Run: headless pygame with SDL's dummy video driver; simulated clock (each Clock.tick advances the game by its frame time, no real sleeping); random seed 0; keys injected as events and as key.get_pressed() state; no mouse input.
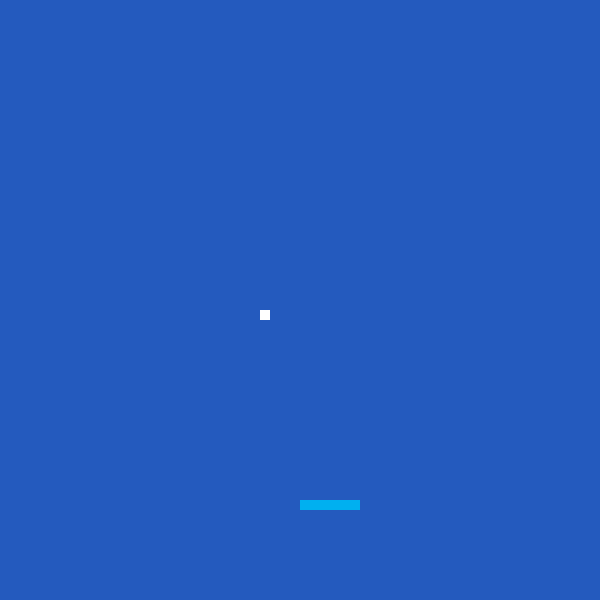
Frame 1 of 4 · flips 1–60 · no input
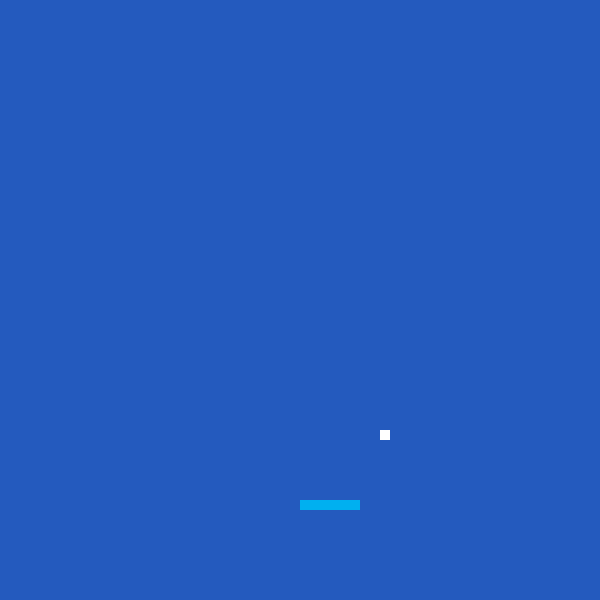
Frame 2 of 4 · flips 61–180 · tapped SPACE, RETURN · held RIGHT (→), D
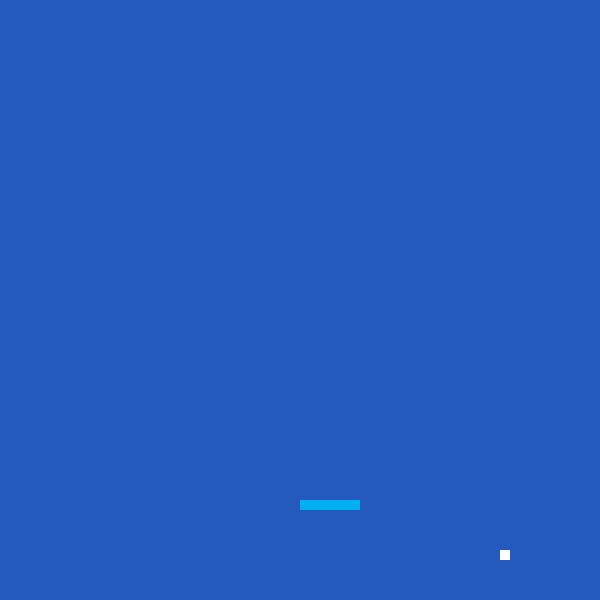
Frame 3 of 4 · flips 181–300 · held DOWN (↓), S
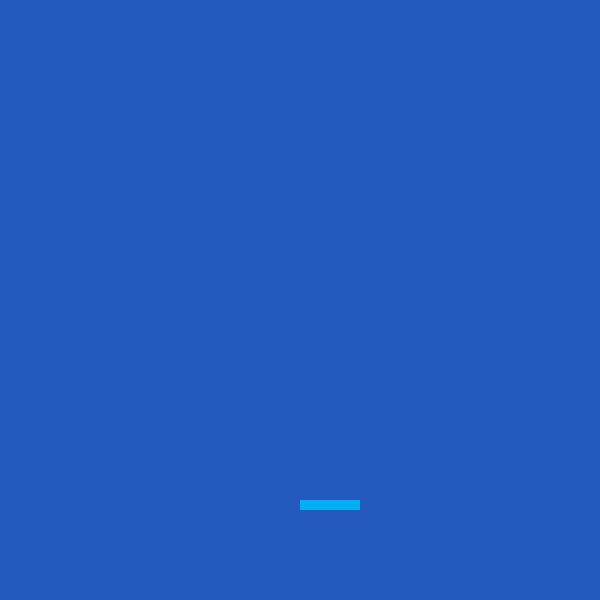
Frame 4 of 4 · flips 301–420 · held LEFT (←), A, UP (↑), W

The pygame program that drew these frames:

import pygame
pygame.init() 
WHITE = (255,255,255)
DARKBLUE = (36,90,190)
LIGHTBLUE = (0,176,240)
size=(600,600)
screen = pygame.display.set_mode(size)
pygame.display.set_caption("Breakout Game")
paddle=pygame.Rect(300,500,60,10)
ball=pygame.Rect(200,250,10,10)

#Create ballx and bally here
ballx=1
bally=1

carryOn = True
while carryOn:
    for event in pygame.event.get(): # User did something
            if event.type == pygame.QUIT: # If user clicked close
                  carryOn = False # Flag that we are done so we exit this loop             
    screen.fill(DARKBLUE)
    
    pygame.draw.rect(screen,LIGHTBLUE,paddle)
    
    # Update ball movement here(before drawing the ball on the screen)
    ball.x=ball.x+ballx
    ball.y=ball.y+bally
    
    pygame.draw.rect(screen,WHITE ,ball)
    pygame.time.wait(20)
    pygame.display.flip()
pygame.quit()
    
